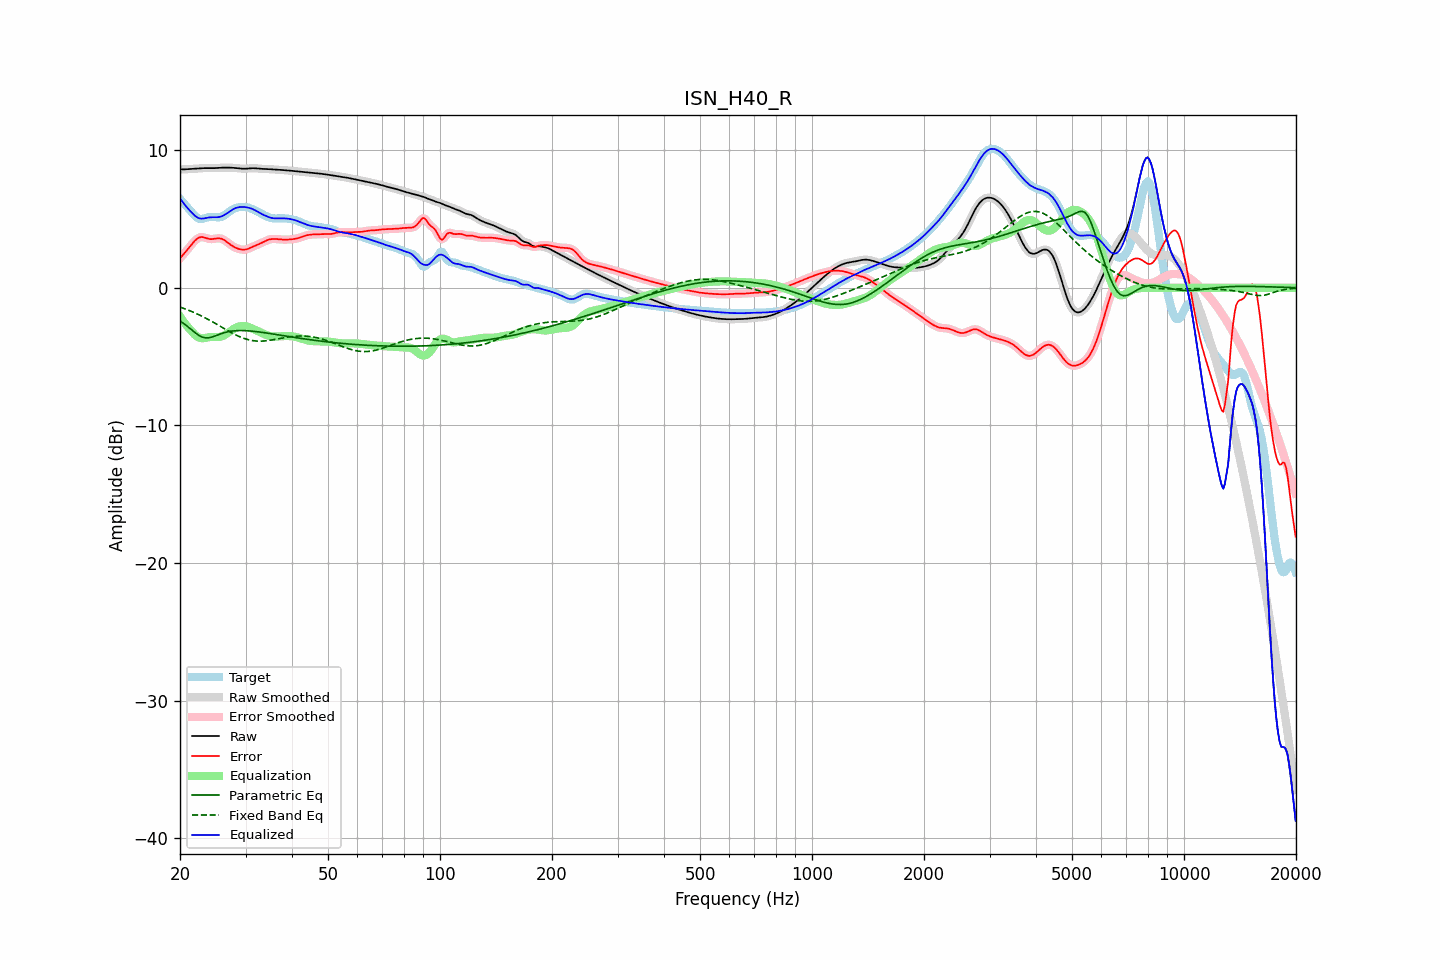

The data file committed next to this chart (first rows):
frequency, raw, error, smoothed, error_smoothed, equalization, parametric_eq, fixed_band_eq, equalized_raw, equalized_smoothed, target
20.00, 8.60, 2.14, 8.60, 2.14, -2.08, -2.41, -1.40, 6.51, 6.51, 6.46
20.20, 8.60, 2.27, 8.60, 2.27, -2.26, -2.49, -1.44, 6.34, 6.34, 6.33
20.40, 8.60, 2.41, 8.60, 2.41, -2.42, -2.57, -1.48, 6.18, 6.18, 6.19
20.61, 8.61, 2.54, 8.61, 2.54, -2.58, -2.66, -1.52, 6.03, 6.03, 6.06
20.81, 8.61, 2.68, 8.61, 2.68, -2.73, -2.74, -1.57, 5.88, 5.88, 5.93
21.02, 8.62, 2.82, 8.62, 2.82, -2.87, -2.84, -1.61, 5.75, 5.75, 5.79
21.23, 8.62, 2.97, 8.62, 2.97, -3.00, -2.93, -1.66, 5.62, 5.62, 5.66
21.44, 8.63, 3.11, 8.63, 3.11, -3.12, -3.03, -1.71, 5.51, 5.51, 5.52
21.66, 8.64, 3.25, 8.64, 3.26, -3.26, -3.13, -1.76, 5.38, 5.38, 5.38
21.87, 8.65, 3.39, 8.65, 3.39, -3.38, -3.22, -1.81, 5.26, 5.26, 5.26
22.09, 8.65, 3.50, 8.65, 3.50, -3.48, -3.31, -1.86, 5.17, 5.17, 5.15
22.31, 8.66, 3.59, 8.66, 3.59, -3.57, -3.39, -1.91, 5.10, 5.10, 5.07
22.54, 8.67, 3.65, 8.67, 3.65, -3.62, -3.47, -1.97, 5.05, 5.05, 5.02
22.76, 8.68, 3.68, 8.68, 3.68, -3.65, -3.53, -2.03, 5.03, 5.03, 5.00
22.99, 8.69, 3.68, 8.69, 3.68, -3.66, -3.58, -2.08, 5.03, 5.03, 5.00
23.22, 8.69, 3.66, 8.69, 3.66, -3.65, -3.61, -2.14, 5.04, 5.04, 5.04
23.45, 8.70, 3.62, 8.70, 3.62, -3.63, -3.64, -2.20, 5.07, 5.06, 5.08
23.69, 8.70, 3.58, 8.70, 3.58, -3.61, -3.63, -2.26, 5.09, 5.09, 5.11
23.92, 8.69, 3.55, 8.69, 3.56, -3.59, -3.63, -2.33, 5.11, 5.11, 5.14
24.16, 8.69, 3.54, 8.69, 3.54, -3.57, -3.60, -2.39, 5.12, 5.12, 5.16
24.40, 8.69, 3.54, 8.69, 3.54, -3.57, -3.57, -2.46, 5.13, 5.13, 5.15
24.65, 8.69, 3.55, 8.69, 3.55, -3.57, -3.53, -2.52, 5.12, 5.13, 5.14
24.89, 8.70, 3.57, 8.70, 3.57, -3.57, -3.49, -2.59, 5.12, 5.12, 5.13
25.14, 8.70, 3.59, 8.70, 3.59, -3.58, -3.45, -2.66, 5.12, 5.12, 5.12
25.39, 8.71, 3.60, 8.71, 3.60, -3.58, -3.40, -2.72, 5.14, 5.14, 5.11
25.65, 8.72, 3.59, 8.72, 3.59, -3.56, -3.36, -2.79, 5.16, 5.16, 5.13
25.91, 8.73, 3.55, 8.73, 3.55, -3.53, -3.32, -2.86, 5.20, 5.20, 5.17
26.16, 8.73, 3.50, 8.73, 3.50, -3.48, -3.28, -2.93, 5.25, 5.25, 5.23
26.43, 8.73, 3.43, 8.73, 3.43, -3.42, -3.25, -3.00, 5.31, 5.31, 5.30
26.69, 8.73, 3.34, 8.73, 3.34, -3.34, -3.22, -3.06, 5.39, 5.39, 5.39
26.96, 8.73, 3.25, 8.73, 3.25, -3.26, -3.19, -3.13, 5.47, 5.47, 5.48
27.23, 8.73, 3.16, 8.73, 3.17, -3.18, -3.17, -3.19, 5.55, 5.55, 5.56
27.50, 8.72, 3.08, 8.72, 3.08, -3.09, -3.15, -3.26, 5.63, 5.63, 5.64
27.77, 8.72, 3.01, 8.72, 3.01, -3.02, -3.13, -3.32, 5.70, 5.70, 5.71
28.05, 8.71, 2.94, 8.71, 2.95, -2.95, -3.12, -3.38, 5.76, 5.76, 5.76
28.33, 8.70, 2.89, 8.70, 2.89, -2.89, -3.11, -3.44, 5.81, 5.81, 5.80
28.62, 8.68, 2.85, 8.68, 2.85, -2.84, -3.11, -3.50, 5.84, 5.84, 5.84
28.90, 8.67, 2.81, 8.67, 2.81, -2.81, -3.10, -3.55, 5.86, 5.86, 5.86
29.19, 8.66, 2.78, 8.66, 2.78, -2.79, -3.10, -3.60, 5.87, 5.87, 5.88
29.48, 8.65, 2.77, 8.65, 2.77, -2.78, -3.10, -3.64, 5.87, 5.87, 5.88
29.78, 8.65, 2.77, 8.65, 2.77, -2.78, -3.11, -3.69, 5.87, 5.87, 5.88
30.08, 8.65, 2.79, 8.65, 2.79, -2.80, -3.11, -3.72, 5.85, 5.85, 5.87
30.38, 8.66, 2.82, 8.66, 2.82, -2.83, -3.12, -3.76, 5.83, 5.83, 5.84
30.68, 8.67, 2.86, 8.67, 2.86, -2.87, -3.13, -3.79, 5.81, 5.81, 5.81
30.99, 8.68, 2.92, 8.68, 2.92, -2.91, -3.14, -3.81, 5.77, 5.77, 5.77
31.30, 8.69, 2.97, 8.69, 2.97, -2.96, -3.15, -3.83, 5.73, 5.73, 5.72
31.61, 8.69, 3.03, 8.69, 3.02, -3.01, -3.16, -3.85, 5.68, 5.67, 5.66
31.93, 8.68, 3.08, 8.68, 3.07, -3.07, -3.18, -3.86, 5.62, 5.61, 5.61
32.24, 8.67, 3.12, 8.67, 3.12, -3.12, -3.19, -3.87, 5.55, 5.55, 5.55
32.57, 8.66, 3.17, 8.66, 3.17, -3.18, -3.20, -3.87, 5.48, 5.48, 5.49
32.89, 8.65, 3.22, 8.65, 3.22, -3.23, -3.22, -3.88, 5.41, 5.41, 5.43
33.22, 8.64, 3.28, 8.64, 3.28, -3.29, -3.24, -3.87, 5.35, 5.35, 5.36
33.55, 8.64, 3.34, 8.64, 3.34, -3.34, -3.25, -3.87, 5.29, 5.29, 5.30
33.89, 8.63, 3.39, 8.63, 3.39, -3.39, -3.27, -3.86, 5.24, 5.24, 5.24
34.23, 8.63, 3.45, 8.63, 3.45, -3.44, -3.29, -3.84, 5.19, 5.19, 5.18
34.57, 8.62, 3.49, 8.62, 3.49, -3.48, -3.30, -3.83, 5.15, 5.15, 5.13
34.92, 8.61, 3.52, 8.61, 3.52, -3.51, -3.32, -3.81, 5.11, 5.11, 5.09
35.27, 8.60, 3.54, 8.60, 3.54, -3.53, -3.34, -3.79, 5.08, 5.08, 5.07
35.62, 8.60, 3.55, 8.60, 3.55, -3.54, -3.36, -3.77, 5.05, 5.05, 5.05
35.97, 8.59, 3.55, 8.59, 3.55, -3.54, -3.38, -3.75, 5.04, 5.04, 5.04
... 635 more rows
